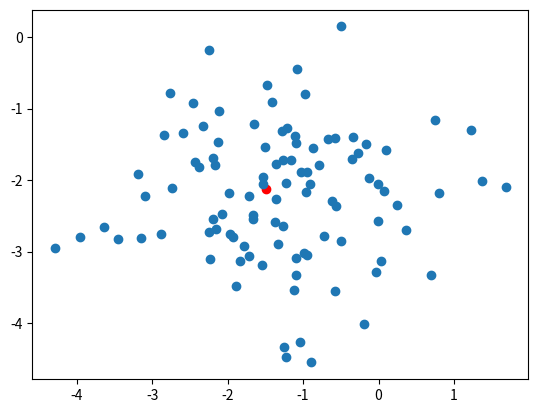

Write Python code to recreate this figure.
#random_centroid
import numpy as np
import matplotlib.pyplot as plt

#centroid로 기준값이 되는 값을 설정
centroid = np.random.uniform(low=-5,high=5,size=(2,))

#100이라는 값
n_data = 100

#data 변수를 만들고 무작위로 뽑을 수 있고, 위치는 centroid가 되는 것으로 설정
data = np.random.normal(loc=centroid,scale=1,size=(n_data,2))

plt.scatter(centroid[0],centroid[1],c='red')
plt.scatter(data[:,0],data[:,1])

plt.show()